pico-8 play session: no input (idle)

[t = 4 s] idle ~4s (no d-pad/buttons)
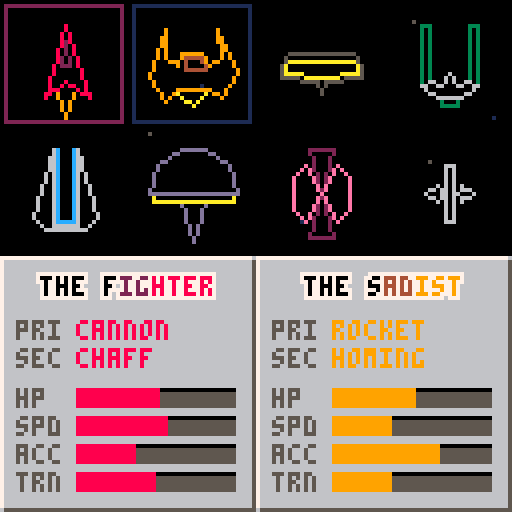
[t = 6 s] idle ~6s (no d-pad/buttons)
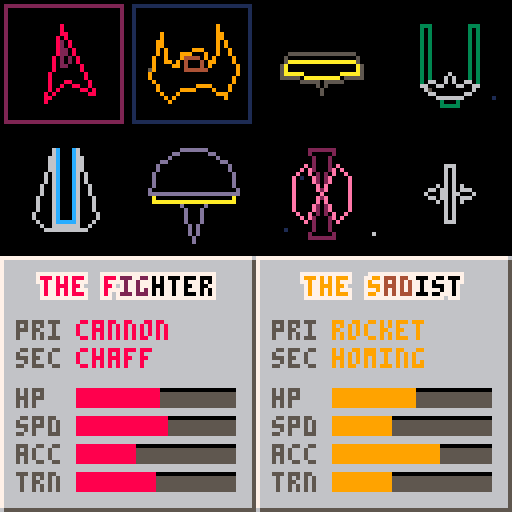
[t = 8 s] idle ~8s (no d-pad/buttons)
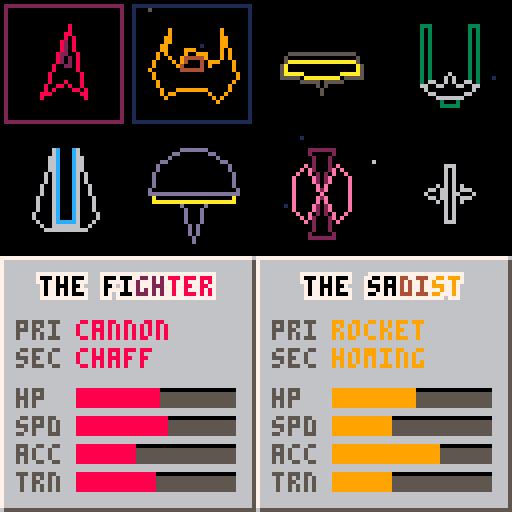

pico-8 cartridge
version 16
__lua__
-- pest control
-- by mat, josh and jordan

-- todo
-- - what happens in a draw???
-- - why is swarm's acc so high?
-- - why is swarm's speed so low?
-- - ram damage proportional
--   to combined velocity

-- global state

t=0

p1={con=0,num=1,sel=1,ship=nil,x=-56,y=-56,col=8, pulse={ 8, 8,2}}
p2={con=1,num=2,sel=2,ship=nil,x= 56,y= 56,col=12,pulse={12,12,1}}
players={p1,p2}
winner=nil

ents={}
ships={}
stars={}
timers={}
particles={}

cam={x=0,y=0,tx=0,ty=0,z=1,tz=1}
zoom=1
shake=0
flash=0


-- debugging flags

debug={}

_debug_skip_title=false
_debug_show_perf=false
_debug_start_round=false
_debug_show_winner=false
_debug_particle_test=false
_debug_ship_builder=false
_debug_show_ship_helpers=false


-- reference data

__taunt="suck it, peasants!|can't delay the inevitable|cheeeehooo!|press x to eat a dick|and tell your mum to◆stop texting me|disgraceful|what an absolute punisher|what a complete wounder|a shameful display|step `n get rekt|back 2 school, son"
__ships={
  "fighter,cannon,chaff,8.2.0,8,80,0.2,3,1,50◆8|8|40:70,50:30,60:70,0:70,z/0|9|45:50,50:90,55:50/2|7|0:40,20:10,80:10,z",
  "sadist,rocket,homing,9.4.0,14,80,0.35,2,0.8,20◆9|9|10:30,25:30,20:50,10:80,28:80,39:78,41:50,59:50,61:78,72:80,90:80,80:50,75:30,90:30,z/0|10|41:56,50:68,59:56/4|7|10:20,32:20,68:20,90:20,z",
  "winch,flak,tractor,10.4.0,10,80,0.3,2,0.7,2◆5|10|20:60,25:74,28:76,30:75,45:30,50:50,55:30,70:75,72:76,75:74,80:60,z/0|10|40:33,50:70,60:33/10|7|22:56,25:66,28:68,50:20,72:68,75:66,78:56,z",
  "viper,rapid,stunner,11.3.0,12,70,0.15,2,0.6,70◆6|11|45:60,55:60,65:65,65:45,55:40,50:15,45:40,35:45,35:65,z/3|11|46:60,47:70,53:70,54:60/3|11|45:60,55:60,65:65,90:90,93:82,65:45,55:40,50:15,45:40,35:45,7:82,10:90,35:65,z",
  "surgeon,railgun,sapper,12.1.0,12,100,0.2,3,0.5,1◆6|12|58:75,65:70,95:80,56:60,44:60,5:80,35:70,42:75,z/0|9|57:77,53:90,50:70,47:90,43:77/12|7|94:70,97:80,54:50,46:50,3:80,6:70",
  "hammer,shockwave,ram,13.1.0,16,120,0.15,2,0.6,70◆13|13|75:80,85:80,95:80,5:80,15:80,25:80,z/13|12|63:25,50:85,37:25/10|7|74:70,72:70,28:70,26:70",
  "swarm,spread,microships,14.2.0,11,50,0.5,5,2,0.5,70◆14|14|8:60,17:55,33:55,42:60,92:60,83:55,67:55,58:60,z/2|6|0:0,55:80,45:80,z/2|7|0:0,95:80,5:80,z",
  "wasp,laser,autoaim,6.5.0,8,50,0.35,4,0.9,70◆6|7|25:15,15:30,25:45,35:30,z/6|6|75:15,65:30,75:45,85:30,z/6|7|98:50,2:50,48:50,52:50,z",
}


-- main gamestate
--
-- we change the operation of
-- game by swapping in new draw
-- and update functions to be
-- called during the main loop.
-- we might also define some
-- functions to manage the
-- transition from one mode to
-- another, so we can control
-- animations & timers & stuff.

curr_update=nil
curr_draw=nil


-- core hooks

function _init ()
 t=0
 stars=make_starfield(200)

 -- hydrate compiled data
 __taunt=split(__taunt,"|");
 __ships=xmap(__ships,define_ship);

 show_title()

 -- mostly debug init modes
 if _debug_skip_title then
  show_choose()
 end

 if _debug_particle_test then
  curr_update=particle_test
  curr_draw=particle_test_draw
  return
 end

 if _debug_ship_builder then
  music(-1)
  curr_update=ship_builder
  curr_draw=draw_ship_builder
  return
 end

 if _debug_start_round then
  p1.ship=make_ship(8,p1)
  p2.ship=make_ship(flr(rnd(8))+1,p2)

  if _debug_show_winner then
   winner=p2
   winner.ship.dx=2
   winner.ship.dy=-2
   winner.ship.tgt_ornt=-0.35
   other_player(winner).ship.alive=false
   show_gover()
  else
   show_ready()
   p2.ship.tgt_ornt=0
   p2.ship.ornt=0
  end
 end
end

function _update ()
 -- add one to frame counter
 t+=1

 -- always update timers and
 -- particles regardless of the
 -- current update function
 foreach(timers,update_timer)
 particles=filter(particles,sim_particle)

 -- perform whatever the current
 -- update function describes
 curr_update()
end

function _draw ()
 -- start by clearing the screen
 -- instead of clearing to black
 -- we use the flash function to
 -- set an appropriate color
 cls(update_flash())

 -- perform the current draw
 curr_draw()

 -- debug shit
 if _debug_show_perf then
  print(flr(stat(0)).."kb",1, 91, 8)
  print(stat(1),      1, 97, 9)
  print(stat(2),      1,103,10)
  print(#ents,        1,109,11)
  print(#particles,   1,115,12)
 end
 for i,n in pairs(debug) do print(n,1,2+i*6,15) end
 debug={}
end


-->8
-- entities & timers

-- entity system

function new_ent (props)
 local e={
  x=0,
  y=0,
  age=0,
  life=100,
  alive=true,
  owner=nil,
  update=age_ent,
  draw=draw_generic_ent
 }
 mixin(e,props)
 add(ents,e)
 return e
end

function update_entity (e)
 e:update()
 return e.alive
end

function age_ent (e)
 e.age+=1
 if (e.age>=e.life) e.alive=false
end

function sim_ent (e)
 e.x+=e.dx
 e.y+=e.dy
end

function draw_entity (e)
 e:draw()
end

function draw_generic_ent (e)
 local r=4
 if (e.r!=nil) r=e.r
 _circfill(e.x,e.y,r,7)
 _circ(e.x,e.y,r,14)

 if e.ornt!=nil then
  _line(e.x,e.y,
       e.x+sin(e.ornt)*r*2,
       e.y+cos(e.ornt)*r*2,
       14)
 end
end


-- timers

function new_timer (length)
 local t={
  t=0,
  p=0,
  d=length,
  on=false,
  elf=false,
  done=false,
  reset=reset_timer,
 }
 add(timers,t)
 return t
end

function update_timer (t)

 -- always keep these up to date
 t.p=t.t/t.d
 if (t.t >= t.d) t.done=true
 t.elf=false

 -- only if currently running
 if t.on then
  t.t+=1

  if t.done then
	  t.elf=true
	  t.on=false
  end
 end
end

function reset_timer (t,d)
 t.p=0
 t.t=0
 t.done=false
 t.elf=false
 t.on=true
 if (d!=nil) t.d=d
end

function dump_timer (t,name)
 if (name==nil) name=""
 local str=""
 for i=0,9 do
  if t.p>i/10 then
   str=str.."█"
  else
   str=str.."░"
  end
 end
 str=str.." "..name
 return str
end
-->8
-- weapons & abilities

function no_gun (s)
 add(debug,"p"..(1+s.p.con).." special")
end

-- fat bullets

function shoot_bullet (s)
 s.refire_t=4
 sfx(1)
 return new_ent({
  ship=s,
  col=10,
  r=2,
  x=s.x,
  y=s.y,
  life=40,
  dx=s.dx+8*sin(s.ornt),
  dy=s.dy+8*cos(s.ornt),
  dmg=10,
  update=update_bullet,
  draw=draw_bullet
 })
end

function update_bullet (b)
 age_ent(b)
 b.x+=b.dx
 b.y+=b.dy

 local tgt=other_ship(b.ship)
 if collides(b,tgt) then
  sfx(3)
  damage_ship(tgt,b.dmg)
  spawn_sparks(b.x,b.y)
  b.alive=false
 end
end

function draw_bullet (b)
 _circfill(b.x,b.y,b.r,b.col)
end


-- lasers

function shoot_laser (s)
 s.refire_t=45
 sfx(16)
 new_ent({
  sweep_dmg=true,
  ship=s,
  life=30,
  dmg=1,
  col={7,7,7,6,5,1},
  a={
   x=s.x+s.r*sin(s.ornt),
   y=s.y+s.r*cos(s.ornt),
  },
  b={
   x=s.x+128*sin(s.ornt),
   y=s.y+128*cos(s.ornt),
  },
  len=128,
  update=update_laser,
  draw=draw_laser
 })
end

function update_laser (l)
 age_ent(l)
 local s=l.ship
 local other=other_ship(s)

 l.a.x=s.x-s.r*sin(s.ornt)
 l.a.y=s.y-s.r*cos(s.ornt)
 l.b.x=s.x+(s.r+l.len)*sin(s.ornt)
 l.b.y=s.y+(s.r+l.len)*cos(s.ornt)

 for i=1,10 do
  local r=rnd()
  local x=lerp(l.a.x,l.b.x,r)
  local y=lerp(l.a.y,l.b.y,r)
  spawn_particle({
   x=x,
   y=y,
   col=l.col,
   dx=rndr(-5,5),
   dy=rndr(-5,5),
   life=3,
   r=1
  })
 end

 if l.sweep_dmg then
  local coll=collide_beam(l,other)
  if coll!=false then
   damage_ship(other,l.dmg)
   spawn_sparks(coll.x,coll.y)
   sfx(12)
  end
 end
end

function draw_laser (l)
 local p=l.age/l.life
 local c=l.col[flr(p*#l.col)]
 _line(l.a.x,l.a.y,l.b.x,l.b.y,c)
end

function shoot_rail (s)
 s.refire_t=60
 sfx(14)
 local beam=new_ent({
  ship=s,
  life=10,
  dmg=80,
  col=split("7,12,12,12,12,1"),
  a={
   x=s.x-s.r*sin(s.ornt),
   y=s.y-s.r*cos(s.ornt),
  },
  b={
   x=s.x+512*sin(s.ornt),
   y=s.y+512*cos(s.ornt),
  },
  len=512,
  update=update_laser,
  draw=draw_rail
 })

 for i=1,512,5 do
  local x=lerp(beam.a.x,beam.b.x,i/512)
  local y=lerp(beam.a.y,beam.b.y,i/512)
  spawn_particle({
   x=x,y=y,
   col=split("7,12,12,1"),
   dx=rndr(-2,2),
   dy=rndr(-2,2),
   life=rndr(10,20),
   r=1
  })
 end

 local other=other_ship(s)
 local coll=collide_beam(beam,other)
 if coll!=false then
  damage_ship(other,beam.dmg)
  spawn_xpld(coll.x,coll.y)
  sfx(15)
 end
end

function draw_rail (l)
 local p=l.age/l.life
 local c=l.col[flr(p*#l.col)]

 for i=-1,1 do
 	for j=-1,1 do
   _line(l.a.x+i,l.a.y+j,l.b.x+i,l.b.y+j,c)
  end
 end

 _line(l.a.x,l.a.y,l.b.x,l.b.y,7)
end


-- missiles

function shoot_missile (s)
 local speed=3
 s.refire_t=10

 new_ent({
  x=s.x,
  y=s.y,
  dx=s.dx+speed*sin(s.ornt),
  dy=s.dy+speed*cos(s.ornt),
  r=2,
  dmg=20,
  life=120,
  ornt=s.ornt,
  spd=0.5,
  maxs=speed,
  tgt=other_ship(s),
  update=update_missile,
 })
end

function update_missile (m)
 age_ent(m)

 local turn=shortest_arc(
  m.ornt,
  atan2(m.tgt.y-m.y,m.tgt.x-m.x)
 )

 m.ornt+=turn*0.6
 m.ornt=m.ornt%1
 m.dx+=m.spd*sin(m.ornt)
 m.dy+=m.spd*cos(m.ornt)
 m.dx=mid(-m.maxs,m.dx,m.maxs)
 m.dy=mid(-m.maxs,m.dy,m.maxs)
 m.x+=m.dx
 m.y+=m.dy

 if collides(m,m.tgt) then
  sfx(5)
  m.tgt.hp-=m.dmg
  m.alive=false
  spawn_xpld(m.x,m.y,10,5)
 end
end

-- rockets

function shoot_rocket (s)
 if (s.rkt==nil) then
  s.refire_t=5
  s.rkt=new_ent({
   ship=s,
   life=150,
   r=3,
   x=s.x,
   y=s.y,
   dmg=50,
   range=12,
   dx=s.dx+6*sin(s.ornt),
   dy=s.dy+6*cos(s.ornt),
   update=update_rocket
  })
 else
  s.refire_t=10
  s.rkt.alive=false
 end
end

function update_rocket (r)
 age_ent(r)
 update_bullet(r)
 if not r.alive then
  local s=r.ship
  sfx(2)
  r.ship.rkt=nil
  spawn_xpld(r.x,r.y,9,r.range)
  local splash={x=r.x,y=r.y,r=r.range}
  local other=other_ship(s)
  if collides(other,splash) then
   local dist=hyp(splash.x,splash.y,other.x,other.y)
   other.hp-=r.dmg*dist/r.range
  end
 end
end


-- spread shot

function shoot_spread (s)
 for i=-2,2 do
  local my_ornt=(s.ornt+i*rnd(0.06)+1)%1
  s.refire_t=5

  new_ent({
   ship=s,
   r=1,
   dmg=10,
   x=s.x,
   y=s.y,
   dx=s.dx+6*sin(my_ornt),
   dy=s.dy+6*cos(my_ornt),
   life=30,
   update=update_bullet
  })
 end
end

-- flak cannon

function shoot_flak (s)
 sfx(3)
 local bullet=shoot_bullet(s,true)
 bullet.dmg=0 -- only damage using smaller bullets
 bullet.r=2
 bullet.col=10
 bullet.update=update_flak
 bullet.life=20
end

function update_flak (f)
 update_bullet(f)

 if not f.alive then
  sfx(1)
  for i=0,7 do
   new_ent({
    ship=f.ship,
    r=1,
    x=f.x,
    y=f.y,
    dx=5*sin(i/8),
    dy=5*cos(i/8),
    col=f.col,
    life=6,
    dmg=5,
    update=update_bullet,
    draw=draw_bullet
   })
  end
 end
end

-- machineguns

function shoot_rapid (s)
 if (s.rapid_osc==nil) s.rapid_osc=0.25
 s.rapid_osc=-1*s.rapid_osc
 s.refire=2
 sfx(1)

 new_ent({
  ship=s,
  x=s.x+s.r*sin(s.ornt+s.rapid_osc),
  y=s.y+s.r*cos(s.ornt+s.rapid_osc),
  dx=s.dx+8*sin(s.ornt),
  dy=s.dy+8*cos(s.ornt),
  dmg=3,
  life=40,
  col=11,
  r=1,
  update=update_bullet,
  draw=draw_bullet
 })
end

-- wavefront gun

function shoot_wave (s)


end


--
-- special abilities
--

-- chaff

function shoot_chaff (s)
 s.special_t=20
 for i=1,20 do
  local r_ornt=rndr(-0.1,0.1)
  new_ent({
   chaff=true,
   x=s.x,
   y=s.y,
   r=7,
   age=flr(2),
   life=rnd(90,110),
   dx=s.dx+rnd(4)*sin(s.ornt+0.5+r_ornt),
   dy=s.dy+rnd(4)*cos(s.ornt+0.5+r_ornt),
   update=update_chaff,
   draw=draw_chaff
  })
 end
end

function update_chaff (cp)
 cp.dx*=0.9
 cp.dy*=0.9
 age_ent(cp)
 sim_ent(cp)
 cp.p=cp.age/cp.life

 for e in all(ents) do
  if not e.chaff
     and collides(cp,e) then
   e.alive=false
   cp.alive=false
  end
 end
end

function draw_chaff (cp)
 local c=6
 if ((cp.p*7+t/2)%8<4) c=5
 _circfill(cp.x,cp.y,cp.r,c)
end

-- tractor

function shoot_tractor (s)
 local other=other_ship(s)
 local dx=other.x-s.x
 local dy=other.y-s.y
 other.dx-=dx*0.001
 other.dy-=dy*0.001
 other.being_tractored=true

 if not s.tractor_engaged then
  sfx(17,3)
 end

 s.tractor_engaged=true
end

-- stunner

function shoot_stun (s)
 s.special_t=30*5
 local other=other_ship(s)
 other.stun_t=60
 flash=8
end

-- sapper

function shoot_sap (s)
 local other=other_ship(s)
 other.en=max(0,other.en-1)
end

-- autoaimer

function shoot_autoaim (s)
 s.special_t=30
end

function update_autoaim (s)
 if s.special_t>0 then
  local other=other_ship(s)
  local dx=other.x-s.x
  local dy=other.y-s.y
  local o=atan2(dy,dx)
  s.tgt_ornt=o
 end
end

-- microships

function shoot_micro (s)
 add(debug,"micro")
end

-- rammer

function shoot_ram (s)
 add(debug,"ram")
end


-- weapons library
--
-- we organise all the weapon
-- functions like this so that
-- we can access them with
-- strings from the ship
-- definitions

weapons={
 noop=no_gun,
 cannon=shoot_bullet,
 rocket=shoot_rocket,
 homing=shoot_missile,
 flak=shoot_flak,
 rapid=shoot_rapid,
 railgun=shoot_rail,
 shockwave=shoot_wave,
 spread=shoot_spread,
 laser=shoot_laser,
 chaff=shoot_chaff,
 tractor=shoot_tractor,
 stunner=shoot_stun,
 sapper=shoot_sap,
 ram=shoot_ram,
 microships=shoot_micro,
 autoaim=shoot_autoaim
}


-->8
-- ships

-- ship definition helpers

function ship_vectors (str)
 local d={col={}}
 local keys=split("main,thrust,fire")
 local lines=split(str,"/")
 for l_ix,l in pairs(lines) do
  local parts=split(l,"|")
  local coords={}
  d.col[keys[l_ix].."_off"]=parts[1]
  d.col[keys[l_ix].."_on"] =parts[2]
  local pts=split(parts[3])
  for pt in all(pts) do
   if pt=="z" then
    add(coords,"z")
   else
    add(coords,split(pt,":"))
   end
  end
  d[keys[l_ix]]=coords
 end
 return d
end

function define_ship (def)
 local defs,keys=split(def,"◆"),split("name,shoot_name,special_name,plt,r,hp,spd,maxs,turn_spd,s_cost")
 local props,s=split(defs[1]),{ design=ship_vectors(defs[2]), }
 for i,k in pairs(keys) do
  local v=props[i]
  if (tonum(v)!=nil) v=tonum(v)
  s[k]=v
 end
 s.plt=split(s.plt,".")
 s.shoot=weapons[s.shoot_name]
 s.special=weapons[s.special_name]
 return s
end

-- ship definitions
--
-- takes two compiled arguments,
-- which are strings, but are
-- processed at init time into
-- real data.
--
-- the first is a set of basic
-- config params which are:
--
-- - name
-- - primary shoot function
-- - special shoot function
-- - color palette
-- - collision radius
-- - starting health
-- - acceleration factor
-- - maximum speed
-- - turning speed
-- - special cost (in energy pts)
--
-- the second is the vector
-- shape which gets drawn.
-- it is made of three chunks
-- seperated by a '/'. each has
-- a pair of colors, and then a
-- vector sequence.
-- the 3 chunks are:
--
-- 1. the main hull shape
-- 2. the thrust shape
-- 3. the firing shape
--
-- the main hull is drawn always
--
-- the thrust shape flashes its
-- 2 colors when when U is held
--
-- the firing shape is one color
-- when the ship is not firing,
-- and the other when it is
--
-- the hull shape doesn't change
-- color but the second color in
-- it's chunk is used to draw
-- text and health bars are so
-- on relating to this ship type.
--
-- vector sequences are defined
-- as a sequence of points in
-- the form "a:m", or the letter
-- "z", seperated by commas.
--
-- a, the angle, 0 -> 100
-- goes clockwise. zero is north.
--
-- m, the magnitude, 0 -> 100
-- 0 is the center, 100 the edge.
--
-- "z" is special and means
-- 'close the shape'. it joins
-- the last point to the first.
--
-- shape chunks are in the form:
--
-- p|s|a:m,a:m,a:m...,z
--
-- where p is the primary color,
-- s is the secondary color, and
-- a:m are points in a vector
-- sequence which may include z,
-- but doesn't need to.


-- ship-related functions

function make_ship (typ,pl)
 local proto=__ships[typ]
 local ship={
  p=pl,
  typ=typ,
  col=proto.design.col.main_on,
  hp=10,
  en=140,
  dx=0,
  dy=0,
  x=pl.x,
  y=pl.y,
  stun_t=0,
  refire_t=0,
  special_t=0,
  thrust=false,
  shield=false,
  firing=false,
  stunned=false,
  ornt=0.5,
  tgt_ornt=0.5,
  alive=true,
 }

 -- remove any ships here that
 -- already belong to me
 ships=filter(ships,function (s) return s.p!=pl end)

 -- add new ship
 mixin(ship,proto)
 add(ships,ship)
 return ship
end

function update_ship (s)
 s.hp=max(0,s.hp)
 if (not s.alive) return

 if (s.refire_t >0) s.refire_t -=1
 if (s.special_t>0) s.special_t-=1
 if (s.stun_t>0) s.stun_t-=1
 s.stunned=s.stun_t>0

 if s.thrust then
  s.dx+=s.spd*sin(s.ornt)
  s.dy+=s.spd*cos(s.ornt)
  thrust_particles(s.x,s.y,s.r,s.design.col.thrust_on,s.ornt)
 end

 s.en=min(s.en+0.25,150)
 if (s.shield) s.en-=1
 if (s.en<=0)  s.shield=false

 if not s.being_tractored then
  if (s.dx<-s.maxs) s.dx=-s.maxs
  if (s.dy<-s.maxs) s.dy=-s.maxs
  if (s.dx> s.maxs) s.dx= s.maxs
  if (s.dy> s.maxs) s.dy= s.maxs
 end

 s.x+=s.dx
 s.y+=s.dy

 -- smash into iother player?
 local other=other_ship(s)

 if collides(s,other) and
    other.alive then
  -- because other ship will
  -- confirm the same collision
  -- just take care of this ship
  sfx(13)
  damage_ship(other,40)
  s.dx*=-1
  s.dy*=-1
 end

 -- die if run out of health
 if (s.hp<=0) then
  s.alive=false
  sfx(2)
  sfx(-1,3)
  spawn_xpld(s.x,s.y,9,15)
 end

 return s.alive
end

function damage_ship (s,dmg)
 if s.shield then
  sfx(4)
 else
  s.hp-=dmg
 end
end

function draw_ship (s)
 if (not s.alive) return

 if _debug_show_ship_helpers then
  _circ(s.x,s.y,s.r+1,6)
  _line(s.x,s.y,
       s.x+sin(s.tgt_ornt)*s.r*2,
       s.y+cos(s.tgt_ornt)*s.r*2,
       7)
  _line(s.x,s.y,
       s.x+sin(s.ornt)*s.r*2,
       s.y+cos(s.ornt)*s.r*2,
       6)
 end

 draw_ship_vectors(s,s.design,s.x,s.y,20)
end

function draw_ship_vectors (s,d,x,y,r)
 if (r<=1) return
 local c
 local stun_c=8+t%7
 local stunned=s.stunned

 c=d.col.thrust_off
 if (s.thrust and t%2==0) c=d.col.thrust_on
 if (d.col.thrust_off!=0 and s.shield) c=7

 draw_vector(d.thrust,x,y,r,s.ornt,c)

 if (d.fire!=nil) then
  c=d.col.fire_off
  if (s.firing) c=d.col.fire_on
  if (s.shield) c=7
  if (s.stunned) c=stun_c
  draw_vector(d.fire,x,y,r,s.ornt,c)
 end

 c=d.col.main_off
 if (s.shield) c=7
 if (s.stunned) c=stun_c
 draw_vector(d.main,x,y,r,s.ornt,c)
end

function draw_vector (pts,x,y,r,ornt,c)
 local a={x=0,y=0}
 local b={x=0,y=0}

 for i,pt in pairs(pts) do
  if (pt=="z") pt=pts[1]
  b.x=x+r*pt[2]/100*sin(ornt+pt[1]/100)
  b.y=y+r*pt[2]/100*cos(ornt+pt[1]/100)
  if i>1 then
   _line(
    flr(a.x+0.5),
    flr(a.y+0.5),
    flr(b.x+0.5),
    flr(b.y+0.5),
    c)
  end
  a.x=b.x a.y=b.y
 end
end

-->8
-- main game loop

function update_game ()
 update_inputs(p1)
 update_inputs(p2)

 ents=filter(ents,update_entity)
 ships=filter(ships,update_ship)
 cam_seek(midpoint(ships))
 update_cam()

 -- check for winner
 if #ships==1 then
  winner=ships[1].p
  show_gover()
 end
end

function draw_game ()

 -- draw hud
 draw_hud(p1,0)
 draw_hud(p2,120)

 -- draw game world
 clip(0,7,127,113)
 draw_starfield(stars,cam)
 camera(cam.x*zoom-64,cam.y*zoom-64)
 foreach(ents,draw_entity)
 foreach(ships,draw_ship)
 foreach(particles,draw_particle)
 clip()
 camera()
end

function new_round ()
 ents={}
 ships={}
 particles={}
 p1.ship=make_ship(p1.ship.typ,p1)
 p2.ship=make_ship(p2.ship.typ,p2)
end

function draw_hud (p,y)
 local s=p.ship
 rectfill(0,y,127,y+6,6)
 rectfill(1,y+1,5,y+5,s.design.col.main_on)
 print(s.name,8,y+1,5)

 rectfill(51,y+1,126,y+5,5)
 rectfill(51,y+1,126,y+1,0)

 if (s.hp<=0) return
 rectfill(51,y+1,51+s.hp/2,y+4,s.design.col.main_on)

 if (s.en<=0) return
 rectfill(51,y+5,51+s.en/2,y+5,7)
end


-- player controls

function update_inputs (p)
 local s,n=p.ship,p.con

 -- movement
 if not s.shield and not (s.stun_t>0) then
  if (btn(⬅️,n)) s.tgt_ornt-=1/32*s.turn_spd
  if (btn(➡️,n)) s.tgt_ornt+=1/32*s.turn_spd
  s.thrust=btn(⬆️,n)
 end

 local turn=
  shortest_arc(s.ornt,s.tgt_ornt)
 --s.tgt_ornt=(s.tgt_ornt+1)%1
 s.ornt+=turn*0.35

 -- actions
 local can_anything=
   not (s.stun_t>0) and
   not s.shield and
   winner==nil

 local can_fire=
   can_anything and
   s.refire_t<=0 and
   btn(🅾️,n)

 local can_special=
   can_anything and
   s.special_t<=0 and
   s.en>=s.s_cost and
   btn(❎,n)

 if (can_fire) s:shoot()

 if (can_special) then
  s.en-=s.s_cost
  s:special()
 end

 -- shield on when btn held
 if s.en>=0 then
  s.shield=btn(⬇️,n)
 end

 -- special handling
 if s.tractor_engaged and
    not btn(❎,n) then
  sfx(-1,3)
  other_ship(s).being_tractored=false
  s.tractor_engaged=false
 end
end

-->8
-- minor game loops

-- generic timer for misc use
t_wait=new_timer(60)

--
-- title screen ----------------
--

t_title_in=new_timer(90)
t_title_out=new_timer(20)

function show_title ()
 music(0)
 curr_update=update_title
 curr_draw=draw_title
 t_title_in:reset()
end

function update_title ()
 if t_title_out.elf then
  show_choose()
 else
  if btnp(❎,0) or btnp(🅾️,0) or
     btnp(❎,1) or btnp(🅾️,1) then
   sfx(9)
   music(-1,1500)
   t_title_out:reset()
  end
 end
end

function draw_title ()
 local top=
   ease_out(-100,32,t_title_in.p)
 local btm=
   ease_out(200,64,t_title_in.p)

 -- flash when beat drops
 if (t_title_in.elf) flash=8

 -- map all colors to grey
 -- when animating in
 if not t_title_in.done then
  for i=1,15 do pal(i,5) end
 end

 -- text pulsing rate
 -- gets faster after btn press
 local tt=t/20
 if (t_title_out.p>0) tt=t/3

 -- draw all the stuff
 draw_starfield(stars,{x=0,y=t*5})
 draw_logo(64,top,t/200)
 cprint("by mat, josh and jordan",btm+5,6)
 cprint("(mal didn't help)",      btm+12,5)
 cprint("press    or    to start",btm+30,strobe(split("7,7,6,5"),tt),0)
 print("🅾️",42,btm+30,strobe(split("7,11,3,1"),tt))
 print("❎",66,btm+30,strobe(split("7,14,8,2"),tt))
 pal()
 fade(t_title_out.p)
end

function draw_logo (x,y,t)
 local w2,h2=37,18
 sspr(80,105,32,23,x-16,y-h2)
 sspr(0,114,75,14,x-w2,y)
 chrome(x-w2,y,w2*2,14,t)
end


--
-- ship selection --------------
--

t_choose_in=new_timer(20)
t_choose_out=new_timer(20)
t_select={new_timer(15),new_timer(15)}

function show_choose ()
 pal()
 music(10)
 p1.ship=nil
 p2.ship=nil
 t_select[1]:reset()
 t_select[2]:reset()
 curr_update=update_choose
 curr_draw=draw_choose
 t_choose_in:reset()
end

function update_choose ()
 choose_inputs(p1)
 choose_inputs(p2)

 if (t_choose_out.elf) show_ready()

 if not t_choose_out.on then
  if (t_wait.elf) t_choose_out:reset()

  if p1.ship!=nil and p2.ship!=nil then
   if not t_wait.on then
    music(-1,1500)
    t_wait:reset(11)
   end
  end
 end
end

function set_sel (pl,n)
 sfx(8)
 pl.sel=n
 if (pl.sel>8) pl.sel-=8
 if (pl.sel<1) pl.sel+=8
 t_select[pl.num]:reset()
end

function choose_inputs (pl)
 local n,p=pl.sel,pl.con

 if pl.ship==nil then
  if (btnp(⬅️,p)) set_sel(pl,n-1)
  if (btnp(➡️,p)) set_sel(pl,n+1)
  if (btnp(⬆️,p)) set_sel(pl,n-4)
  if (btnp(⬇️,p)) set_sel(pl,n+4)
  if btnp(🅾️,p) then
   sfx(9)
   pl.ship=make_ship(n,pl)
   t_select[pl.num]:reset()
  end
 else
  if btnp(❎,p) then
   sfx(7)
   pl.ship=nil
   t_select[pl.num]:reset()
  end
 end
end

function draw_choose ()
 draw_starfield(stars,{x=0,y=t*3})

 for pl in all(players) do
  local x,y,z=flr((pl.sel-1)%4)*32,flr((pl.sel-1)/4)*32,30
  local c=pl.pulse[3]
  if pl.ship==nil then
   if (p1.sel==p2.sel and pl.con==1) x+=1 y+=1 z-=2
   c=strobe(pl.pulse,t/12)
  end
  rect(x+1,y+1,x+z,y+z,c)
  draw_ship_stats(__ships[pl.sel],pl.con*64,64,pl)
 end

 for i,ship in pairs(__ships) do
  local ornt,x,y=0.5,flr((i-1)%4)*32+16,flr((i-1)/4)*32+16
  local seld=p1.sel==i or p2.sel==i
  if (seld) ornt+=0.02*sin(t/40)
  draw_ship_vectors(
   {ornt=ornt,thrust=seld,stun_t=0},
   ship.design,x,y,14)
 end

 fade(1-t_choose_in.p
      +t_choose_out.p)
end

function draw_spec_line (lab,v,x,y,c)
 print(lab,x,y,5)
 if type(v)=="string" or v==nil then
  print(v,x+15,y,c)
 else
  _rf(x+15,y,40,  5,5)
  _rf(x+15,y,40,  1,0)
  _rf(x+15,y,40*v,5,c)
 end
end

function draw_ship_stats (ship,x,y,pl)
 local tx,bl,br,c=x+4,x+18,x+59,ship.design.col.main_on

 if pl.ship==nil then
  rectfill(x,y,x+63,y+63,6)
  wave_print("the "..ship.name,x+32,y+5,ship.plt,t/50,0)
  draw_spec_line("pri",ship.shoot_name,  tx,y+16,c)
  draw_spec_line("sec",ship.special_name,tx,y+23,c)
  draw_spec_line("hp", ship.hp/150,      tx,y+33,c)
  draw_spec_line("spd",ship.maxs/5,      tx,y+40,c)
  draw_spec_line("acc",ship.spd/0.5,     tx,y+47,c)
  draw_spec_line("trn",ship.turn_spd/2,  tx,y+54,c)
  line(x,y,x+62,y,7)
  line(x,y,x,y+62,7)
  line(x+63,y+1,x+63,y+63,5)
  line(x+1,y+63,x+63,y+63,5)
 else
  wave_print("the "..ship.name,x+32,ease_out(y+5,y+28,t_select[pl.num].p),ship.plt,t/30,1.8)
 end
end


--
-- ready to start --------------
--

ready_step=1
ready_time=30
if (_debug_start_round) ready_time=1
t_ready=new_timer(ready_time)

function show_ready ()
 pal()
 silence_all()
 new_round()
 cam_seek(midpoint(ships))
 curr_update=update_ready
 curr_draw=draw_ready
 t_ready:reset()
 ready_step=1
 winner=nil

 if _debug_start_round then
  ready_step=3
 else
  sfx(10)
 end
end

function update_ready ()
 if t_ready.elf then
  ready_step+=1
  if ready_step==4 then
   sfx(11)
   curr_update=update_game
   curr_draw=draw_game
  else
   sfx(10)
  end
  t_ready:reset()
 end

 update_cam()
end

function draw_ready ()
 draw_game()

 print(ready_step,64,64,15)
 local c=11
 if (ready_step==3) c=11
 if (ready_step==2) c=9
 if (ready_step==1) c=8
 circfill(64,64,ease_out(25,12,t_ready.p),c)
end


--
-- round over ------------------
--

t_gover=new_timer(20)
gover_taunt=""

function show_gover ()
 t_gover:reset()
 gover_taunt=rnd_from(__taunt)
 curr_update=update_gover
 curr_draw=draw_gover
 music(9)
end

function update_gover ()
 update_inputs(winner)

 ents=filter(ents,update_entity)
 ships=filter(ships,update_ship)
 cam_seek(midpoint(ships))
 cam.ty+=32 -- make room for txt
 update_cam()

 if t_gover.done then
  if btnp(❎,winner.con) then
   show_choose()
  end

  if btnp(🅾️,winner.con) then
   new_round()
   show_ready()
  end
 end
end

function draw_gover ()
 draw_game()

 local w2,h2,x,y=27,64,64,ease_out(182,54,t_gover.p)

 sspr(0,114-16,65,14,x-w2,y)
 chrome(x-w2,y,61,13,t/100)

 wave_print(gover_taunt,68,22+y,winner.ship.plt,t/25,2)
 chrome(x-w2,y+14,61,20,t/100)

 local btm,tt=y+46,t/20
 print("rematch",    50,btm+0,strobe(split("7,7,6"),tt),0)
 print("choose ship",50,btm+7,strobe(split("7,7,6"),tt),0)
 print("🅾️",40,btm+0,strobe(split("7,11,3,1"),tt),-2)
 print("❎",40,btm+7,strobe(split("7,14,8,2"),tt),-2)
end

-->8
-- particles & fx

function spawn_particle (pt)
 local p={
  x=0,y=0,r=1,
  dx=0,dy=0,dr=0,
  ddx=0,ddy=0,
  p=0,f=1,age=0,life=100,
  col=split("7,7,14,8,2,1")
 }
 p.c=p.col[1]
 mixin(p,pt)
 add(particles,p)
end

function sim_particle (p)
 p.age+=1
 p.p=p.age/p.life
 p.dx+=p.ddx
 p.dy+=p.ddy
 p.dx*=p.f
 p.dy*=p.f
 p.x+=p.dx
 p.y+=p.dy
 p.r+=p.dr
 p.c=p.col[1+flr(#p.col*p.p)]
 return p.age<p.life
end

function draw_particle (p)
 _circfill(p.x,p.y,p.r,p.c)
end


-- explosions

function spawn_xpld (x,y,s)
 if (s==nil) s=2
 shake+=s*s/8
 flash=3

 for n=1,20 do
  local ornt=rnd(1)

  spawn_particle({
   x=x,
   y=y,
   dx=rnd(15)*sin(ornt),
   dy=rnd(15)*cos(ornt),
   r=rndr(s,s*2),
   dr=-0.3,
   f=rndr(0.8,0.9),
   life=10+rnd(5),
   age=flr(rnd(5)),
   col=split("7,1,10,9,10,9,6,6,6,5,5,5")
  })
 end

 spawn_particle({
  x=x+100,
  y=y+100,
  r=s*4,
  dr=-0.5,
  life=0,
  col=split("7,1,7")
 })
end

function spawn_sparks (x,y)
 for i=1,2 do
  spawn_particle({
   x=x,y=y,
   r=2,
   dr=-0.5,
   col=split("7,0,7,0,6,0,5,0,1"),
   life=8,
   dx=4*sin(rnd()),
   dy=4*cos(rnd()),
   f=0.8,
  })
 end
end


-- starfield

function make_starfield (n)
 local ss={}
 for i=1,n do
  add(ss,{
   x=rndr(-256,256),
   y=rndr(-256,256),
   z=rnd(128)
  })
 end
 return ss
end

function draw_starfield (ss,cam)
 for s in all(ss) do
  local c=1
  if (s.z<64) c=5
  if (s.z<32) c=6
  local x=s.x-(1-s.z/128)*cam.x*0.7
  local y=s.y-(1-s.z/128)*cam.y*0.7
  pset((64+x*zoom)%512,
       (64+y*zoom)%512,c)
 end
end


-- camera fx

function cam_seek (tgt)
 cam.tx=tgt.x
 cam.ty=tgt.y
end

function update_cam ()
 cam.x=lerp(cam.x,cam.tx,0.4)
 cam.y=lerp(cam.y,cam.ty,0.4)
 cam.x+=min(3,shake*sin(rnd()))
 cam.y+=min(3,shake*cos(rnd()))
 shake=(shake*0.8)
 if (shake<=1) shake=0
end


-- color fx

function fade (p)
 -- from lazydev's breakout hero
 -- which is from jelpi actually
 local p=flr(mid(0,p,1)*100)
 local kmax,c,d,j,k
 d=split("0,1,1,2,1,13,6,4,4,9,3,13,1,13,14")

 for j=1,15 do
  c=j
  kmax=(p+(j*1.46))/22
  for k=1,kmax do c=d[c] end
  pal(j,c,1)
 end
end

function strobe (plt,t)
 return plt[1+flr(#plt*(0.5+0.49*sin(t)))]
end

function shine (x,y,w,h,tgt,t,plt)
 for px=x,x+w do
  for py=y,y+h do
   if pget(px,py)==tgt then
    local c=0.5+0.49*sin(px/32+py/64+t)
    pset(px,py,plt[1+flr(#plt*c)])
   end
  end
 end
end

function chrome (x,y,w,h,t)
 shine(x,y,w,h,15,t,
  split("6,7,15,6,5,13,6"))
 shine(x,y,w,h,7,t*0.8,
  split("7,6,6,6,7"))
end

function update_flash ()
 if (flash<=0) return 0
 flash-=1
 if (flash==3) return 6
 if (flash==2) return 5
 if (flash==1) return 1
 if (t%2>=1) return 0
 return 7
end


-- text fx

function cprint (str,y,c,bump)
 if (bump==nil) bump=0
 local w=#str*4
 print(str,64-w/2+bump,y,c)
end

function oprint (str,x,y,c,c2)
 for dy=-1,1 do
  for dx=-1,1 do
   print(str,x+dx,y+dy,c2)
  end
 end
 print(str,x,y,c)
end

function wave_print (txt,cent,top,plt,t,z)
 local lines=split(txt,"◆")

 for n,str in pairs(lines) do
  local w=#str*4

  for i=1,#str do
   local x=cent-w/2+i*4-4
   oprint(
    sub(str,i,i),
    x,
    top+z*sin(t-x/32)+(n-1)*9,
    strobe(plt,i/16+t*2.2),
    7)
  end
 end
end


-- misc shapes

function draw_rings (x,y,r,plt)
 for i=0,#plt-1 do
  circfill(x,y,r-i,plt[i+1])
 end
end

function thrust_particles (x,y,r,c,ornt)
 spawn_particle({
  x=x+r*sin(ornt+0.5),
  y=y+r*cos(ornt+0.5),
  dx=rnd(10)*sin(ornt+0.5+rnd(0.05)),
  dy=rnd(10)*cos(ornt+0.5+rnd(0.05)),
  col={c},
  life=5,
  r=1,
  dr=-0.2,
 })
end
-->8
-- testing

-- ship builder

b={
 tgt_ornt=0.5,
 ornt=0.5,
 firing=false,
 thrust=false,
 shield=false,
 special=false,
 stun_t=0
}

function ship_builder ()
 if (btn(⬅️)) b.tgt_ornt-=0.02
 if (btn(➡️)) b.tgt_ornt+=0.02
 b.thrust =btn(⬆️)
 b.shield =btn(⬇️)
 b.firing =btn(🅾️)
 b.special=btn(❎)

 if (btnp(❎)) b.rotate=not b.rotate
 b.ornt=lerp(b.ornt,b.tgt_ornt,0.4)
end

function draw_ship_builder ()
 for i,s in pairs(__ships) do
  local x=21+42*flr((i-1)%3)
  local y=21+42*flr((i-1)/3)
  circ(x,y,s.r,5)
  line(x,y,x+s.r*sin(b.ornt),y+s.r*cos(b.ornt),5)
  draw_ship_vectors(b,s.design,x,y,21)
 end
end


-- particle tests

t_test=new_timer(20)
t_test:reset()

function particle_test ()

 local r={7,14,8,2,1}
 local b={7,12,12,13,1}
 local g={7,11,11,3,1}

 for i=1,10 do
  local x=rnd(128)
  local col=b
  if (x>=42) col=g
  if (x>=84) col=r

  spawn_particle({
   x=x,
   y=128,
   ddy=rndr(-0.15,-0.1),
   dx=rndr(-1,1),
   r=4,
   dr=-0.1,
   life=rndr(20,30),
   col=col,
  })
 end

 if t_test.elf then
  t_test:reset()
  local x,y=rndr(0,128),rndr(0,128)

  spawn_xpld(64,64,4)
 end
end

function particle_test_draw ()
 color(13)
 print("particle test: "..#particles)
 foreach(particles,draw_particle)
end


-- helpers


-- tables

--[[
function dump (t,d)
 if (d==nil) d=0
 local str=""
 for k,v in pairs(t) do
  for i=1,d do str=str.." " end
  str=str..k.."="
  if type(v)=="table" then
   str=str.."\n"..dump(v,d+1).."\n"
  elseif type(v)=="string" then
   str=str.."`"..v.."'\n"
  elseif type(v)=="function" then
   str=str.."<func>\n"
  elseif v==true then
   str=str.."#t\n"
  elseif v==false then
   str=str.."#f\n"
  else
   str=str..v.."\n"
  end
 end
 return str
end
]]--

function mixin (a,b)
 for k,v in pairs(b) do
  a[k]=v
 end
end

function xmap (table,fn)
 local t={}
 for x in all(table) do
  add(t,fn(x))
 end
 return t
end

function filter (table,fn)
 local t={}
 for x in all(table) do
  if (fn(x)) add(t,x)
 end
 return t
end

function rnd_from (t)
 return t[flr(1+rnd(#t))]
end


-- maths

function rndr (a,b)
 return a+rnd(b-a)
end

function hyp (x1,y1,x2,y2)
 local dx=(x2-x1)/1000
 local dy=(y2-y1)/1000
 return sqrt(dx*dx+dy*dy)*1000
end

function collides (a,b)
 local rr=a.r+b.r
 if (abs(a.x-b.x)>=rr) return false
 if (abs(a.y-b.y)>=rr) return false
 local d=hyp(a.x,a.y,b.x,b.y)
 return d<=a.r+b.r
end

function collide_beam (beam,tgt)
 for i=1,512,10 do
  local x=lerp(beam.a.x,beam.b.x,i/512)
  local y=lerp(beam.a.y,beam.b.y,i/512)
  local c={x=x,y=y,r=2}
  if (collides(c,tgt)) return c
 end
 return false
end

--[[
function wrap_torus (z)
 if (z.x<0)   z.x=127+z.x
 if (z.y<0)   z.y=127+z.y
 if (z.x>127) z.x-=127
 if (z.y>127) z.y-=127
end
]]--

function midpoint (things)
 local mp={x=0,y=0}
 for t in all(things) do
  mp.x+=t.x/#things
  mp.y+=t.y/#things
 end

 for t in all(things) do
  zoom=max(zoom,hyp(mp.x,mp.y,t.x,t.y))
 end

 zoom=mid(0.25,48/zoom,1)
 return mp
end

function shortest_arc (a,b)
 local arc1,arc2=b-a,0

 if arc1<0 then
  arc2=arc1+1
 else
  arc2=arc1-1
 end

 if (abs(arc1)<abs(arc2)) return arc1
 return arc2
end


-- easing

function lerp (a,b,t)
 return a+t*(b-a)
end

function ease_in (a,b,t)
 return lerp(a,b,t*t*t)
end

function ease_out (a,b,t)
 t=1-t
 return lerp(a,b,1-t*t)
end


-- game-specific

function other_player (p)
 if (p==p1) return p2
 return p1
end

function other_ship (s)
 return other_player(s.p).ship
end

function ornt_to_seg (ornt)
 return 1+flr(0.5+(0.5+ornt)*16)%16
end

function seg_to_spr_xform (s,n)
 local xf=__spr_xform[s]
 return {
  off  =xf[1],
  vflip=xf[2]==1,
  hflip=xf[3]==1
 }
end

function ornt_to_spr_xform (ornt)
 return seg_to_spr_xform(
         ornt_to_seg(ornt))
end

function silence_all ()
 for i=0,3 do sfx(-1,i) end
 music(-1)
end


-- strings

function split (str,char)
 if (char==nil) char=","
 local words,word={},""

 for i=1,#str do
  local c=sub(str,i,i)
  if c==char then
   add(words,word)
   word=""
  else
   word=word..c
  end
 end

 add(words,word)
 return words
end


-- zoom-adjusted versions
-- of drawing functions

function _line (x1,y1,x2,y2,c)
 line(x1*zoom,y1*zoom,
      x2*zoom,y2*zoom,c)
end

function _circ (x,y,r,c)
 r=max(1,r)
 circ(x*zoom,y*zoom,r*zoom,c)
end

function _circfill (x,y,r,c)
 r=max(1,r)
 circfill(x*zoom,y*zoom,r*zoom,c)
end

function _spr (s,x,y,w,h,fh,fv)
 if (w==nil) w=1
 if (h==nil) h=1
 local ox,oy=1-4*w,1-4*h
 spr(s,x*zoom+ox,y*zoom+oy,w,h,fh,fv)
end

function _rf (x,y,w,h,c)
 rectfill(x,y,x+w-1,y+h-1,c)
end


-- debugging helpers

function __ (str)
 add(debug,str)
end
__gfx__
00000000000000000000000000000000000000000000000000000000000000000000000000000000000000000000000000000000000000000000000000000000
00000000000000000000000000000000000000000000000000000000000000000000000000000000000000000000000000000000000000000000000000000000
00000000000000000000000000000000000000000000000000000000000000000000000000000000000000000000000000000000000000000000000000000000
00000000000000000000000000000000000000000000000000000000000000000000000000000000000000000000000000000000000000000000000000000000
00000000000000000000000000000000000000000000000000000000000000000000000000000000000000000000000000000000000000000000000000000000
00000000000000000000000000000000000000000000000000000000000000000000000000000000000000000000000000000000000000000000000000000000
00000000000000000000000000000000000000000000000000000000000000000000000000000000000000000000000000000000000000000000000000000000
00000000000000000000000000000000000000000000000000000000000000000000000000000000000000000000000000000000000000000000000000000000
00000000000000000000000000000000000000000000000000000000000000000000000000000000000000000000000000000000000000000000000000000000
00000000000000000000000000000000000000000000000000000000000000000000000000000000000000000000000000000000000000000000000000000000
00000000000000000000000000000000000000000000000000000000000000000000000000000000000000000000000000000000000000000000000000000000
00000000000000000000000000000000000000000000000000000000000000000000000000000000000000000000000000000000000000000000000000000000
00000000000000000000000000000000000000000000000000000000000000000000000000000000000000000000000000000000000000000000000000000000
00000000000000000000000000000000000000000000000000000000000000000000000000000000000000000000000000000000000000000000000000000000
00000000000000000000000000000000000000000000000000000000000000000000000000000000000000000000000000000000000000000000000000000000
00000000000000000000000000000000000000000000000000000000000000000000000000000000000000000000000000000000000000000000000000000000
00000000000000000000000000000000000000000000000000000000000000000000000000000000000000000000000000000000000000000000000000000000
00000000000000000000000000000000000000000000000000000000000000000000000000000000000000000000000000000000000000000000000000000000
00000000000000000000000000000000000000000000000000000000000000000000000000000000000000000000000000000000000000000000000000000000
00000000000000000000000000000000000000000000000000000000000000000000000000000000000000000000000000000000000000000000000000000000
00000000000000000000000000000000000000000000000000000000000000000000000000000000000000000000000000000000000000000000000000000000
00000000000000000000000000000000000000000000000000000000000000000000000000000000000000000000000000000000000000000000000000000000
00000000000000000000000000000000000000000000000000000000000000000000000000000000000000000000000000000000000000000000000000000000
00000000000000000000000000000000000000000000000000000000000000000000000000000000000000000000000000000000000000000000000000000000
00000000000000000000000000000000000000000000000000000000000000000000000000000000000000000000000000000000000000000000000000000000
00000000000000000000000000000000000000000000000000000000000000000000000000000000000000000000000000000000000000000000000000000000
00000000000000000000000000000000000000000000000000000000000000000000000000000000000000000000000000000000000000000000000000000000
00000000000000000000000000000000000000000000000000000000000000000000000000000000000000000000000000000000000000000000000000000000
00000000000000000000000000000000000000000000000000000000000000000000000000000000000000000000000000000000000000000000000000000000
00000000000000000000000000000000000000000000000000000000000000000000000000000000000000000000000000000000000000000000000000000000
00000000000000000000000000000000000000000000000000000000000000000000000000000000000000000000000000000000000000000000000000000000
00000000000000000000000000000000000000000000000000000000000000000000000000000000000000000000000000000000000000000000000000000000
00000000000000000000000000000000000000000000000000000000000000000000000000000000000000000000000000000000000000000000000000000000
00000000000000000000000000000000000000000000000000000000000000000000000000000000000000000000000000000000000000000000000000000000
00000000000000000000000000000000000000000000000000000000000000000000000000000000000000000000000000000000000000000000000000000000
00000000000000000000000000000000000000000000000000000000000000000000000000000000000000000000000000000000000000000000000000000000
00000000000000000000000000000000000000000000000000000000000000000000000000000000000000000000000000000000000000000000000000000000
00000000000000000000000000000000000000000000000000000000000000000000000000000000000000000000000000000000000000000000000000000000
00000000000000000000000000000000000000000000000000000000000000000000000000000000000000000000000000000000000000000000000000000000
00000000000000000000000000000000000000000000000000000000000000000000000000000000000000000000000000000000000000000000000000000000
00000000000000000000000000000000000000000000000000000000000000000000000000000000000000000000000000000000000000000000000000000000
00000000000000000000000000000000000000000000000000000000000000000000000000000000000000000000000000000000000000000000000000000000
00000000000000000000000000000000000000000000000000000000000000000000000000000000000000000000000000000000000000000000000000000000
00000000000000000000000000000000000000000000000000000000000000000000000000000000000000000000000000000000000000000000000000000000
00000000000000000000000000000000000000000000000000000000000000000000000000000000000000000000000000000000000000000000000000000000
00000000000000000000000000000000000000000000000000000000000000000000000000000000000000000000000000000000000000000000000000000000
00000000000000000000000000000000000000000000000000000000000000000000000000000000000000000000000000000000000000000000000000000000
00000000000000000000000000000000000000000000000000000000000000000000000000000000000000000000000000000000000000000000000000000000
00000000000000000000000000000000000000000000000000000000000000000000000000000000000000000000000000000000000000000000000000000000
00000000000000000000000000000000000000000000000000000000000000000000000000000000000000000000000000000000000000000000000000000000
00000000000000000000000000000000000000000000000000000000000000000000000000000000000000000000000000000000000000000000000000000000
00000000000000000000000000000000000000000000000000000000000000000000000000000000000000000000000000000000000000000000000000000000
00000000000000000000000000000000000000000000000000000000000000000000000000000000000000000000000000000000000000000000000000000000
00000000000000000000000000000000000000000000000000000000000000000000000000000000000000000000000000000000000000000000000000000000
00000000000000000000000000000000000000000000000000000000000000000000000000000000000000000000000000000000000000000000000000000000
00000000000000000000000000000000000000000000000000000000000000000000000000000000000000000000000000000000000000000000000000000000
00000000000000000000000000000000000000000000000000000000000000000000000000000000000000000000000000000000000000000000000000000000
00000000000000000000000000000000000000000000000000000000000000000000000000000000000000000000000000000000000000000000000000000000
00000000000000000000000000000000000000000000000000000000000000000000000000000000000000000000000000000000000000000000000000000000
00000000000000000000000000000000000000000000000000000000000000000000000000000000000000000000000000000000000000000000000000000000
00000000000000000000000000000000000000000000000000000000000000000000000000000000000000000000000000000000000000000000000000000000
00000000000000000000000000000000000000000000000000000000000000000000000000000000000000000000000000000000000000000000000000000000
00000000000000000000000000000000000000000000000000000000000000000000000000000000000000000000000000000000000000000000000000000000
00000000000000000000000000000000000000000000000000000000000000000000000000000000000000000000000000000000000000000000000000000000
00000000000000000000000000000000000000000000000000000000000000000000000000000000000000000000000000000000000000000000000000000000
00000000000000000000000000000000000000000000000000000000000000000000000000000000000000000000000000000000000000000000000000000000
00000000000000000000000000000000000000000000000000000000000000000000000000000000000000000000000000000000000000000000000000000000
00000000000000000000000000000000000000000000000000000000000000000000000000000000000000000000000000000000000000000000000000000000
00000000000000000000000000000000000000000000000000000000000000000000000000000000000000000000000000000000000000000000000000000000
00000000000000000000000000000000000000000000000000000000000000000000000000000000000000000000000000000000000000000000000000000000
00000000000000000000000000000000000000000000000000000000000000000000000000000000000000000000000000000000000000000000000000000000
00000000000000000000000000000000000000000000000000000000000000000000000000000000000000000000000000000000000000000000000000000000
00000000000000000000000000000000000000000000000000000000000000000000000000000000000000000000000000000000000000000000000000000000
00000000000000000000000000000000000000000000000000000000000000000000000000000000000000000000000000000000000000000000000000000000
00000000000000000000000000000000000000000000000000000000000000000000000000000000000000000000000000000000000000000000000000000000
00000000000000000000000000000000000000000000000000000000000000000000000000000000000000000000000000000000000000000000000000000000
00000000000000000000000000000000000000000000000000000000000000000000000000000000000000000000000000000000000000000000000000000000
00000000000000000000000000000000000000000000000000000000000000000000000000000000000000000000000000000000000000000000000000000000
00000000000000000000000000000000000000000000000000000000000000000000000000000000000000000000000000000000000000000000000000000000
00000000000000000000000000000000000000000000000000000000000000000000000000000000000000000000000000000000000000000000000000000000
00000000000000000000000000000000000000000000000000000000000000000000000000000000000000000000000000000000000000000000000000000000
00000000000000000000000000000000000000000000000000000000000000000000000000000000000000000000000000000000000000000000000000000000
77777777000777777770000007777700777700000777707777777000000000000000000000000000000000000000000000000000000000000000000000000000
7fffffff7707fffffff770007fffff707ff7000007ff70fffffff700000000000000000000000000000000000000000000000000000000000000000000000000
7fffffffff07fffffffff707fffffff07ff7000007ff70ffffffff70000000000000000000000000000000000000000000000000000000000000000000000000
7ff77777ff07ff77777fff70ff777ff07ff7000007ff7077777fff70000000000000000000000000000000000000000000000000000000000000000000000000
7ff700007f07ff700007ff70f70007f07ff7007007ff70000007ff70000000000000000000000000000000000000000000000000000000000000000000000000
7ff700007f07ff700007ff70f70007f07ff707f707ff7007777fff70000000000000000000000000000000000000000000000000000000000000000000000000
7ff700007f07ff70007fff70f70007f07ff77fff77ff7007ffffff70000000000000000000000000000000000000000000000000000000000000000000000000
7ff700007f07ff7777fff70ff77777f07fffffffffff7007fffff700000000000000000000000000000000000000000000000000000000000000000000000000
7ff700007f07ffffffff707ffffffff07fffffffffff700777777000000000000000000000000000000000000000000000000000000000000000000000000000
7ff700007f07ffffffff707ffffffff07fffffffffff700000000000000000000000000000000000000000000000000000000000000000000000000000000000
7ff77777ff07ff777ffff70ff77777f07fffff7fffff700777700000000000000000000000000000000000000000000000000000000000000000000000000000
7fffffffff07ff7007ffff70f70007f07ffff707ffff7007ff700000000000000000000000000000000000000000000000000000000000000000000000000000
7fffffff7707ff70007fff70f70007f07fff70007fff7007ff700000000000000000000000000000000000000000000000000000000000000000000000000000
77777777000777700007777077000770777700000777700777700000000000000000000000000000000000000000000000000000000000000000000000000000
00000000000000000000000000000000000000000000000000000000000000000000000000000000000000000000000000000000000000000000000000000000
00000000000000000000000000000000000000000000000000000000000000000000000000000000000000000000000000000000000000000000000000000000
77770000077077777777077000077077770000777707777770777777770000000000000000000000000000000000000000000000000000000000000000000000
7ff7000007f07ffffff70ff70007f07fff70007ff70ffffff07fffffff7700000000000000000000000000000000000000000000000000000000000000000000
7ff7000007f07ffffff70fff7007f07ffff7007ff70ffffff07fffffffff70000000000000000000000000000000000000000000000000000000000000000000
7ff7000007f0777ff7770ffff707f07fffff707ff70f7777707ff77777fff7000000000000000000000000000000000000000000000000000000000000000000
7ff7007007ff007ff700ffffff77f07ffffff77ff70f7000007ff700007ff7000000000000000000000000000000000000000000000000000000000000000000
7ff707f707ff707ff707fffffffff07ffffffffff70f7777007ff700007ff7000000000000000000000000000000000000000000000000000000000000000000
7ff77fff77ff707ff707fffffffff07ffffffffff70ffff7007ff70007fff7000000000000000000000000000000000000000000000000000000000000000000
7fffffffffff707ff707fffffffff07ffffffffff70ffff7007ff7777fff70000000000000000000000000000000000000000000000002800000000000000000
7fffffffffff707ff707fffffffff07ffffffffff70f7777007ffffffff700000000000000000000000000000000000000000000000008800000000000000000
7fffffffffff007ff700ff77fffff07ff77ffffff70f7000007ffffffff700000000000000000000000000028888200000000000000028800000000000000000
7fffff7ffff0777ff7770f707ffff07ff707fffff70f7777707ff777ffff70000000000000000000000000088002820000000000000088200000000000000000
7ffff707fff07ffffff70f7007fff07ff7007ffff70ffffff07ff7007ffff7000000000000000000000000288000880000000000000288000000000000000000
7fff70007ff07ffffff70f70007ff07ff70007fff70ffffff07ff70007fff7000000000000000000000000882000880288888888888888880000000000000000
77770000077077777777077000077077770000777707777770777700007777000000000000000000000002880002880000000000000880000000000000000000
00000000000000000000000000000000000000000000000000000000000000000000000000000000000008820008820888200888800880000000000000000000
00000000000000000000000000000000000000000000000000000000000000000000000000000000000028800028808828808802802820000000000000000000
00000777777770077770000777700007707777777777077777700000007777000077770000000000000088200088288008888208008800000000000000000000
00077ffffff7077ffff77007fff70007f07ffffffff70ffffff7700077ffff77007ff70000000000000088000882880088288000008800000000000000000000
007fffffff707ffffffff707ffff7007f07ffffffff70ffffffff707ffffffff707ff70000000000000288028822882882028888028200000000000000000000
07ffff777707fff7777fff70fffff707f07777ff77770f77777ff07fff7777fff70ff70000000000000888888008888820000088088000000000000000000000
07fff7000007ff700007ff70ffffff77ff0007ff7000ff700007f07ff700007ff70ff70000000000000880000008800000080288088000000000000000000000
7fff7000007ff70000007ff70fffffffff7007ff7007ff70000707ff70000007ff70f70000000000002820000008800280820880282008000000000000000000
7fff7000007ff70000007ff70fffffffff7007ff7007ff70007f07ff70000007ff70f70000000000008820000008828820288800882082000000000000000000
7fff7000007ff70000007ff70fffffffff7007ff7007ff7777ff07ff70000007ff70f70000000000008800000002888200000000888820000000000000000000
7fff7000007ff70000007ff70fffffffff7007ff7007fffffff707ff70000007ff70f70000000000028200000000000000000000288200000000000000000000
07fff7000007ff700007ff70ff77ffffff7007ff7007ffffffff707ff700007ff70ff70000000000080000000000000000000000000000000000000000000000
07ffff777707fff7777fff70ff707fffff7007ff7007ff777ffff07fff7777fff70ff77777700000080000000000000000000000000000000000000000000000
007fffffff707ffffffff707ff7007ffff7007ff7007ff7007ffff07ffffffff707fffffff700000080000000000000000000000000000000000000000000000
00077ffffff7077ffff77007ff70007fff7007ff7007ff70007ffff077ffff77007fffffff700000000000000000000000000000000000000000000000000000
00000777777770077770000777700007777007777007777000077777007777000077777777700000000000000000000000000000000000000000000000000000
